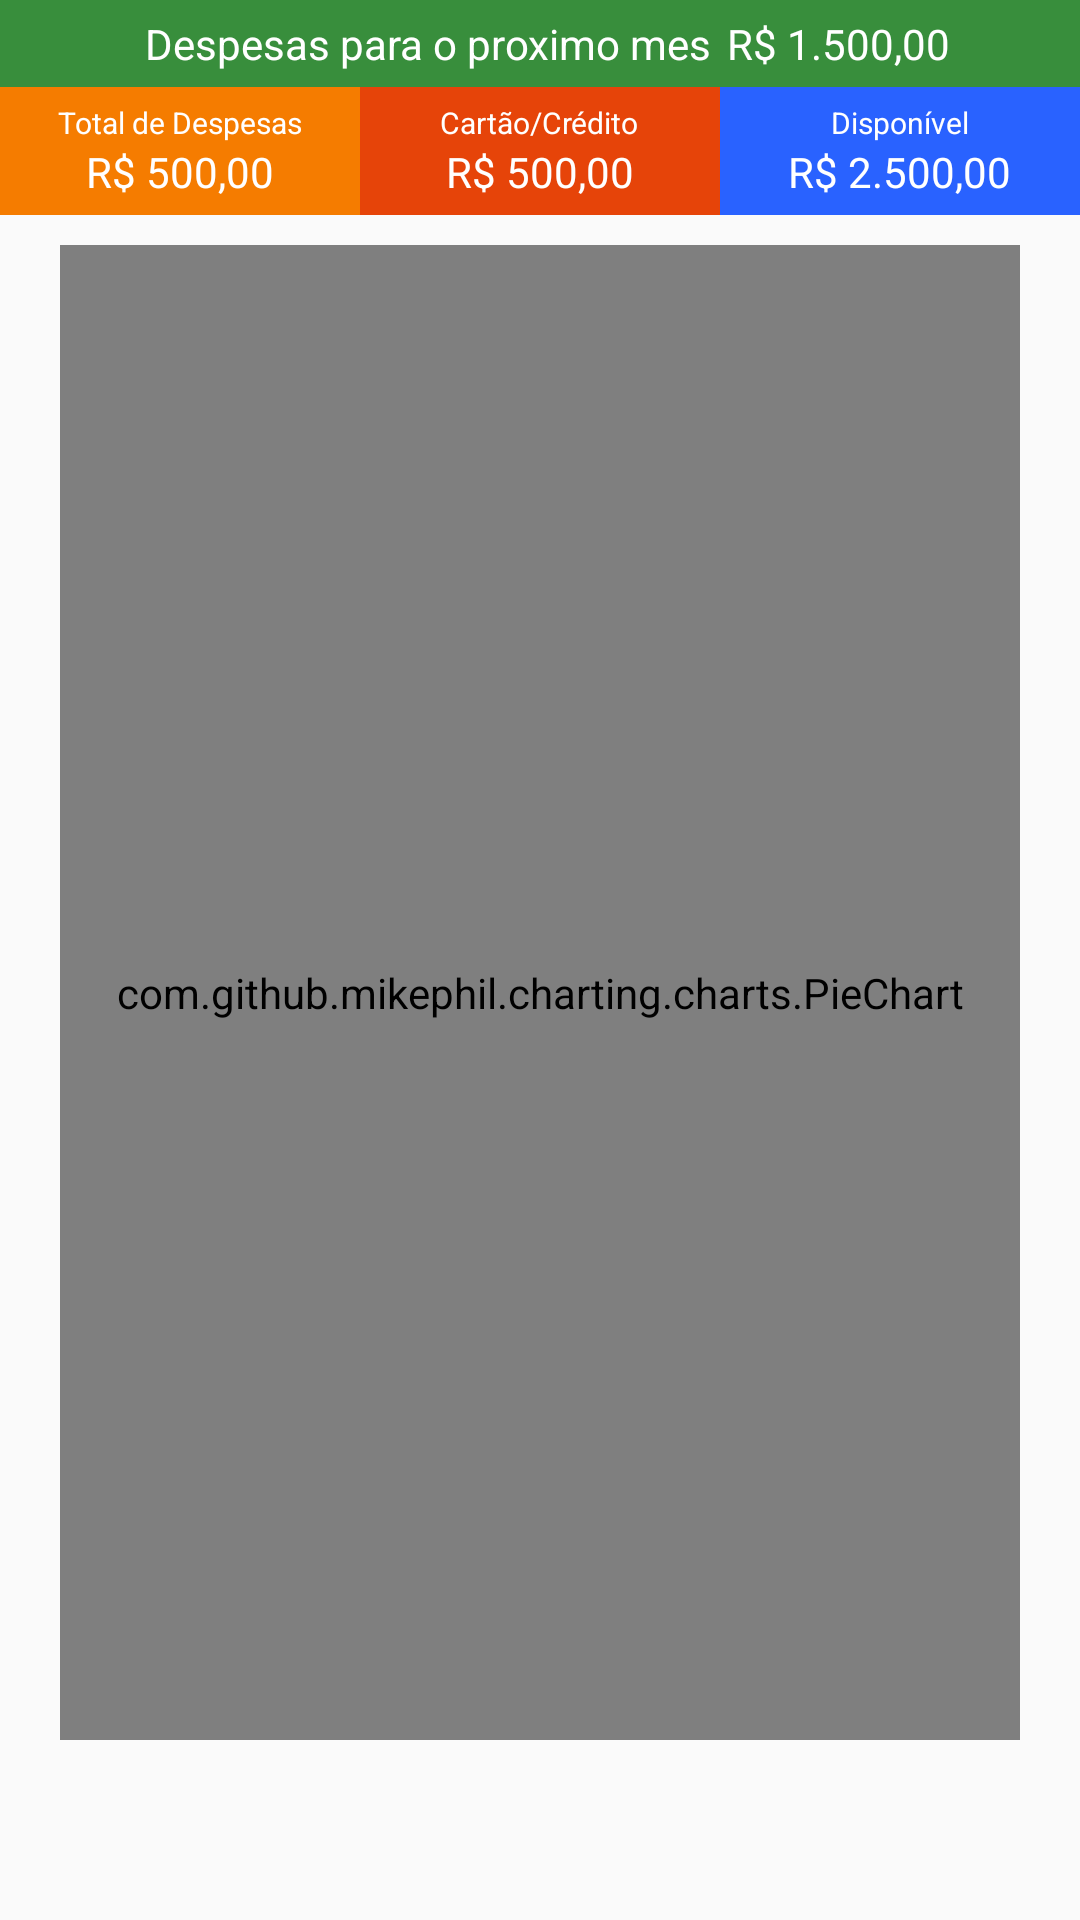

Reconstruct the res/layout file that produces this screen, plus the resources it refers to.
<!-- AndroidManifest.xml: application theme AppTheme -->
<!-- res/layout/fragment_grafico.xml -->
<?xml version="1.0" encoding="utf-8"?>
<android.support.v4.widget.NestedScrollView xmlns:android="http://schemas.android.com/apk/res/android"
    xmlns:tools="http://schemas.android.com/tools"
    android:layout_width="match_parent"
    android:layout_height="match_parent"
    xmlns:app="http://schemas.android.com/apk/res-auto"
    android:fillViewport="true"
    android:fitsSystemWindows="true">

    <android.support.v7.widget.LinearLayoutCompat
        android:id="@+id/grafico_container"
        android:layout_width="match_parent"
        android:layout_height="match_parent"
        android:fitsSystemWindows="true"
        android:orientation="vertical">


        <android.support.constraint.ConstraintLayout
            android:layout_width="match_parent"
            android:layout_height="wrap_content"
            android:orientation="horizontal">

            <android.support.v7.widget.LinearLayoutCompat
                android:id="@+id/bloco_total_despesas"
                android:layout_width="0dp"
                android:layout_height="wrap_content"
                android:background="@color/despesa"
                android:gravity="center"
                android:orientation="vertical"
                android:padding="5dp"
                app:layout_constraintEnd_toStartOf="@+id/bloco_total_despesa_credito"
                app:layout_constraintStart_toStartOf="parent"
                app:layout_constraintTop_toBottomOf="@+id/despesas_proximo_mes">

                <TextView
                    android:layout_width="wrap_content"
                    android:layout_height="wrap_content"
                    android:text="@string/tx_total_de_despesas"
                    android:textColor="@android:color/white"
                    android:textSize="10sp" />

                <TextView
                    android:id="@+id/valor_total"
                    android:layout_width="wrap_content"
                    android:layout_height="wrap_content"
                    android:text="R$ 500,00"
                    android:textColor="@android:color/white" />

            </android.support.v7.widget.LinearLayoutCompat>

            <android.support.v7.widget.LinearLayoutCompat
                android:id="@+id/bloco_total_despesa_credito"
                android:layout_width="0dp"
                android:layout_height="wrap_content"
                android:background="@color/credito"
                android:gravity="center"
                android:orientation="vertical"
                android:padding="5dp"
                app:layout_constraintBottom_toBottomOf="@+id/bloco_total_despesas"
                app:layout_constraintEnd_toStartOf="@+id/bloco_total_disponivel"
                app:layout_constraintStart_toEndOf="@+id/bloco_total_despesas"
                app:layout_constraintTop_toTopOf="@+id/bloco_total_despesas">

                <TextView
                    android:layout_width="wrap_content"
                    android:layout_height="wrap_content"
                    android:text="Cartão/Crédito"
                    android:textColor="@android:color/white"
                    android:textSize="10sp" />

                <TextView
                    android:id="@+id/valor_total_credito"
                    android:layout_width="wrap_content"
                    android:layout_height="wrap_content"
                    android:text="R$ 500,00"
                    android:textColor="@android:color/white" />

            </android.support.v7.widget.LinearLayoutCompat>

            <android.support.v7.widget.LinearLayoutCompat
                android:id="@+id/bloco_total_disponivel"
                android:layout_width="0dp"
                android:layout_height="wrap_content"
                android:background="@color/receita"
                android:gravity="center"
                android:orientation="vertical"
                android:padding="5dp"
                app:layout_constraintBottom_toBottomOf="@+id/bloco_total_despesa_credito"
                app:layout_constraintEnd_toEndOf="parent"
                app:layout_constraintStart_toEndOf="@+id/bloco_total_despesa_credito"
                app:layout_constraintTop_toTopOf="@+id/bloco_total_despesa_credito">

                <TextView
                    android:layout_width="wrap_content"
                    android:layout_height="wrap_content"
                    android:text="@string/tx_valor_dispon_vel"
                    android:textColor="@android:color/white"
                    android:textSize="10sp" />

                <TextView
                    android:id="@+id/valor_disponivel"
                    android:layout_width="wrap_content"
                    android:layout_height="wrap_content"
                    android:text="R$ 2.500,00"
                    android:textColor="@android:color/white" />

            </android.support.v7.widget.LinearLayoutCompat>

            <android.support.v7.widget.LinearLayoutCompat
                android:id="@+id/despesas_proximo_mes"
                android:layout_width="match_parent"
                android:layout_height="wrap_content"
                android:background="@color/colorPrimary"
                android:gravity="center"
                android:orientation="horizontal"
                app:layout_constraintStart_toStartOf="parent">

                <TextView
                    android:id="@+id/tx_total_despesas_proximo_mes"
                    android:layout_width="wrap_content"
                    android:layout_height="wrap_content"
                    android:padding="5dp"
                    android:text="Despesas para o proximo mes"
                    android:textColor="@android:color/white" />

                <TextView
                    android:id="@+id/total_despesas_proximo_mes"
                    android:layout_width="wrap_content"
                    android:layout_height="wrap_content"
                    android:text="R$ 1.500,00"
                    android:textColor="@android:color/white" />
            </android.support.v7.widget.LinearLayoutCompat>

        </android.support.constraint.ConstraintLayout>

        <com.github.mikephil.charting.charts.PieChart
            android:id="@+id/pieChart"
            android:layout_width="match_parent"
            android:layout_height="match_parent"
            android:layout_marginTop="10dp"
            android:layout_marginBottom="60dp"
            android:layout_marginEnd="20dp"
            android:layout_marginStart="20dp" />

    </android.support.v7.widget.LinearLayoutCompat>

</android.support.v4.widget.NestedScrollView>
<!-- resources referenced by this layout -->
<resources>
  <color name="colorPrimary">#388e3c</color>
  <color name="credito">#e64409</color>
  <color name="despesa">#f57c00</color>
  <color name="receita">#2962FF</color>
  <string name="tx_total_de_despesas">Total de Despesas</string>
  <string name="tx_valor_dispon_vel">Disponível</string>
  <style name="AppTheme" parent="Theme.AppCompat.Light.DarkActionBar">
          
          <item name="colorPrimary">@color/colorPrimary</item>
          <item name="colorPrimaryDark">@color/colorPrimaryDark</item>
          <item name="colorAccent">@color/colorAccent</item>
          <item name="coordinatorLayoutStyle">@style/Widget.Design.CoordinatorLayout</item>
          <item name="cardViewStyle">@style/CardView</item>
      </style>
  <color name="colorPrimaryDark">#00600f</color>
  <color name="colorAccent">#f57c00</color>
</resources>
